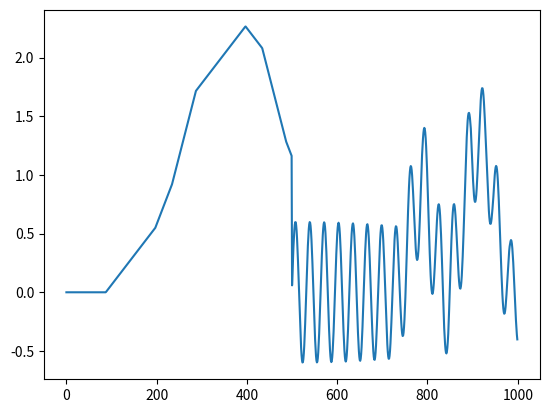

Python code for this plot: (Note: this script raises an exception after producing the figure.)
import numpy as np
import matplotlib.pyplot as plt
import random

def gen_params():
    return np.random.random((3,))

def get_peak(peak_x, widths):
    def f(x):
        peak_y = 1.0
        w_1, w_2 = widths
        if x < peak_x:
            base_x = peak_x - w_1
            slope = peak_y / w_1
            return max(0, slope * (x - base_x))
        if x >= peak_x:
            base_x = peak_x + w_2
            slope = -peak_y / w_2
            return max(0, slope * (x - base_x))
    return f

def make_Xr(params):
    # widths_xr = np.random.uniform(low=W_RNG[0], high=W_RNG[1], size=2)
    widths_xr = 0.4, 0.4
    f_xr = [get_peak(x, widths_xr) for x in params]
    return lambda x: sum([f(x) for f in f_xr])

def make_Xp(params):
    widths_xp = 0.1, 0.1
    sin_freq1 = np.random.uniform(50, 100)
    sin_freq2 = np.random.uniform(50, 100)
    # sin_freq1 = np.random.uniform(5, 10)
    # sin_freq2 = np.random.uniform(5, 10)
    def f_noise(x):
        return 0.3 * (np.sin(sin_freq1 * x) + np.sin(sin_freq2 * x))
    f_xp = [get_peak(x, widths_xp) for x in params]
    return lambda x: sum([f(x) for f in f_xp]) + f_noise(x)

def join_world(xr, xp):
    def f(x):
        if not (0 <= x <= 1):
            assert 0, "cmon ur out of range"
        if x  < 0.5:
            ret = xr(2 * x)
        else:
            ret = xp(2 * (x - 0.5))

        assert abs(ret) < 10, "something wrong "+str(ret)
        return ret
    return f

def plot_peak(peak_f, name):
    plt.plot([peak_f(x) for x in np.linspace(0.0, 1.0, 1000)])
    plt.savefig(name)
    plt.clf()

def rank_inputs(peak_f, rrange=None):
    rrange = (0.0, 1.0) if rrange is None else rrange
    n_div = 1000
    input_samp = np.linspace(rrange[0], rrange[1], n_div)
    noisey = 1 / n_div * np.random.random((n_div,))
    input_samp = input_samp + noisey
    samples = [(peak_f(x),x) for x in input_samp]
    return sorted(samples)

def gen_XrXp():
    params = gen_params()
    Xr = make_Xr(params)
    Xp = make_Xp(params)
    XrXp = join_world(Xr, Xp)
    return XrXp

if __name__ == '__main__':
    params = gen_params()
    Xr = make_Xr(params)
    Xp = make_Xp(params)
    XrXp = join_world(Xr, Xp)
    plot_peak(XrXp, 'XrXp.png')

    print (rank_inputs(XrXp, (0.5, 1.0)))
